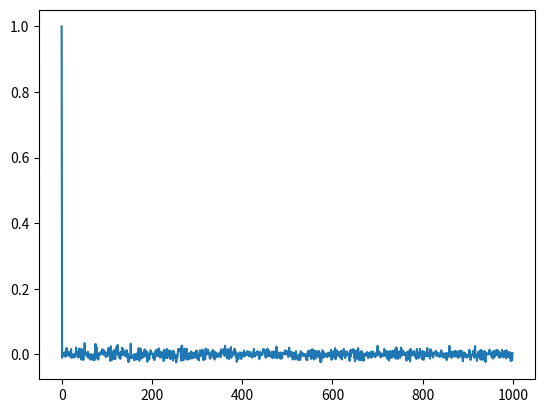
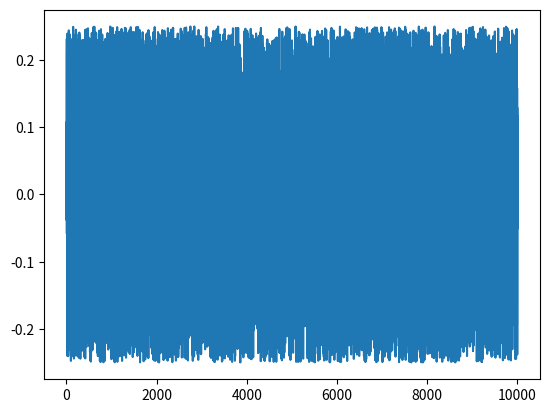

These charts were generated, in order, by the following Python code:
import pandas as pd
import matplotlib.pyplot as plt
import numpy as np
import os

def autoCorrFunc(data, k):
    data = np.asarray(data, dtype=np.float32)
    mean = data.mean()
    data-=mean 
    N=len(data)

    
    num=sum([
        (data[i])*(data[i+k])
        for i in range(len(data)-k)
    ])/N
    den =sum([
        (x)**2
        for x in data
    ])/(N-k)
    
    return num/den
    
M=10000
stepsize = 0.5
array=[0]
np.random.seed(0)
for i in range(M):
    array.append(stepsize*(np.random.random()-0.5))


rho = np.array([
    autoCorrFunc(array, k)
    for k in range(1000)
])
    

plt.figure()
plt.plot(rho)
plt.savefig("test3.png")
plt.close()

plt.figure()
plt.plot(array)
plt.savefig("test4.png")
plt.close()
